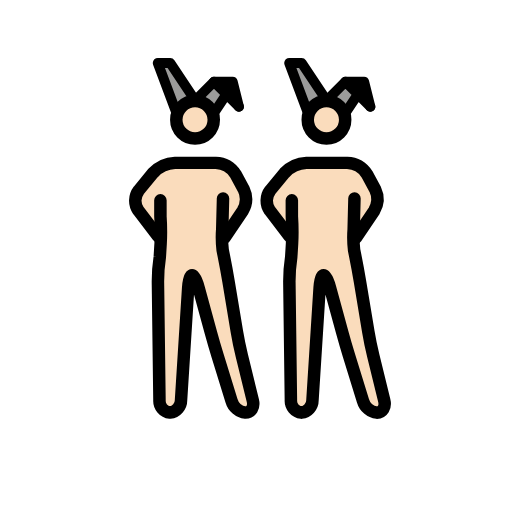
t = 0.00 s
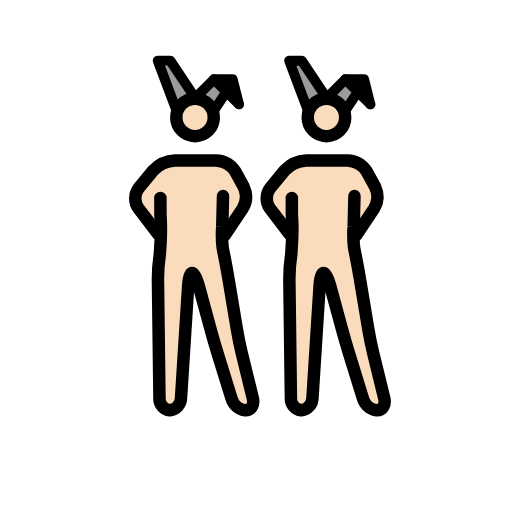
t = 0.48 s
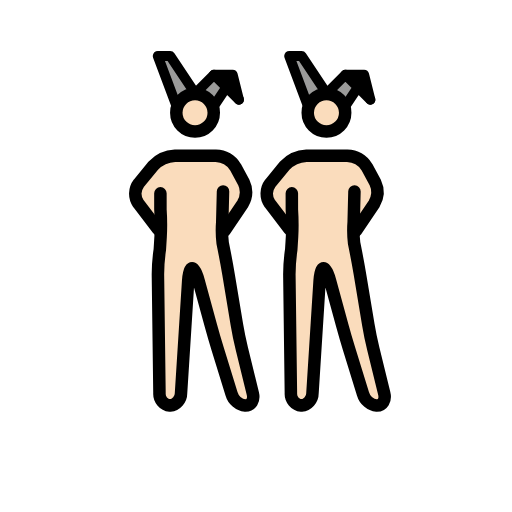
t = 1.43 s
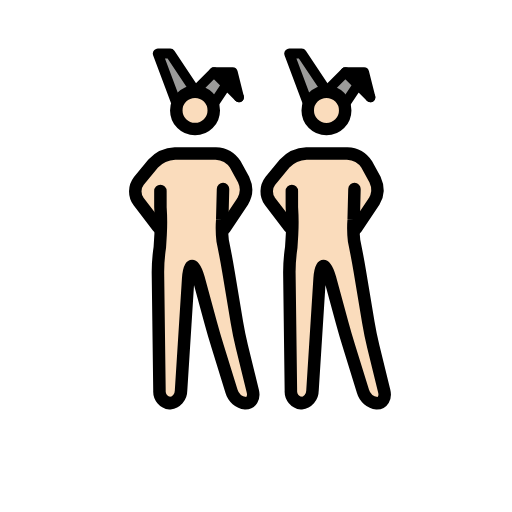
t = 1.90 s
t = 2.38 s: frame unchanged from t = 1.43 s, image omitted
t = 3.33 s: frame unchanged from t = 0.48 s, image omitted

The animated SVG that drew these frames (rendered in a browser with its animation timeline set to each time). Animation: 1 SMIL element (animateTransform=1); one cycle of 3.80 s, repeats indefinitely.

<?xml version='1.0' encoding='utf-8'?>
<svg xmlns="http://www.w3.org/2000/svg" id="emoji" viewBox="-5 -5 82 82" width="200" height="200" role="img">
  <title>OpenMoji: men with bunny ears: light skin tone</title><g><g id="color">
    <polyline fill="#9b9b9a" points="44.193 13.086 41.193 5.086 43.193 5.086 47.193 11.086" />
    <polyline fill="#9b9b9a" points="50.193 13.086 52.193 10.086 54.193 12.086 50.193 8.086 47.193 11.086" />
    <polyline fill="#9b9b9a" points="23.143 13.085 20.143 5.085 22.143 5.085 26.143 11.085" />
    <polyline fill="#9b9b9a" points="29.143 13.085 31.143 10.085 33.143 12.085 29.143 8.085 26.143 11.085" />
    <polyline points="33.143 12.085 32.143 8.085 29.143 8.085" />
  </g>
  <g id="skin">
    <g id="skin-b">
      <path fill="#fadcbc" d="M51.2773,27.0864l-.4606,6.248,1.4606,4.752,2,12,2.7,11h-3.3l-3.4-11-3-11h-1l-1.4,22h-3.3l-.3-23,1.3356-5.5752-.3356-5.4248s0-2-1,0l1,2v3l-3-3L38.11,26.7837l1.1677-2.6973,3-2,1-1h7l2,1,1.693,2.0459,1.0525,3.3408-2.7455,3.6133h-1" />
      <circle cx="47.1621" cy="14.1802" r="3" fill="#fadcbc" />
    </g>
    <g id="skin-a">
      <polyline points="54.193 12.086 53.193 8.086 50.193 8.086" />
      <path fill="#fadcbc" d="M30.2275,27.0849l-.4606,6.2481,1.4606,4.7519,2,12,2.7,11h-3.3l-3.4-11-3-11h-1l-1.4,22h-3.3l-.3-23L21.5631,32.51l-.3356-5.4249s0-2-1,0l1,2v3l-3-3L17.06,26.7823l1.1677-2.6974,3-2,1-1h7l2,1,1.693,2.046,1.0525,3.3408-2.7455,3.6132h-1" />
      <circle cx="26.1123" cy="14.1787" r="3" fill="#fadcbc" />
    </g>
  </g>
  <g id="line">
    <circle cx="47.2855" cy="14.1802" r="3" fill="none" stroke="#000" stroke-miterlimit="10" stroke-width="2" />
    <polyline fill="none" stroke="#000" stroke-linecap="round" stroke-linejoin="round" stroke-width="1.6" points="44.317 13.086 41.317 5.086 43.317 5.086 47.317 11.086" />
    <polyline fill="none" stroke="#000" stroke-linecap="round" stroke-linejoin="round" stroke-width="1.6" points="50.317 13.086 52.317 10.086 54.317 12.086 50.317 8.086 47.317 11.086" />
    <polyline fill="none" stroke="#000" stroke-linecap="round" stroke-linejoin="round" stroke-width="1.6" points="54.317 12.086 53.317 8.086 50.317 8.086" />
    <path fill="none" stroke="#000" stroke-linecap="round" stroke-linejoin="round" stroke-width="2" d="M51.7688,26.7837l-.1269,4.95a16.9817,16.9817,0,0,0,.0674,3.3141l.2148,1.0782c.2158,1.0781.541,2.8486.7217,3.9336l1.3418,8.0546c.1807,1.085.5439,2.8467.8057,3.9151L56.54,59.144c.2618,1.0684-.2656,1.9424-1.1728,1.9424a2.6671,2.6671,0,0,1-2.2412-1.9111l-2.2188-7.1778c-.3252-1.0517-.8271-2.7793-1.1172-3.8408l-1.9472-7.1406c-.29-1.0615-.751-1.93-1.0264-1.93s-.5576.8984-.627,1.9961L45.0433,59.09a2.0027,2.0027,0,0,1-1.7774,1.9961,1.8859,1.8859,0,0,1-1.6758-2l-.247-19a27.0409,27.0409,0,0,1,.3027-3.9727l.1281-2.0785a35.1212,35.1212,0,0,0-.0308-4.36l-.0023-2.5889" />
    <path fill="none" stroke="#000" stroke-linecap="round" stroke-linejoin="round" stroke-width="2" d="M41.3551,32.8374l-3.1406-4.1133a2.7371,2.7371,0,0,1,.0629-3.2334l2.309-2.8086a5.1176,5.1176,0,0,1,3.49-1.5957h6.532A3.9232,3.9232,0,0,1,53.76,22.8755l1.3184,2.4218a3.7088,3.7088,0,0,1-.1713,3.49l-2.8928,4.2988" />
    <circle cx="26.2357" cy="14.1787" r="3" fill="none" stroke="#000" stroke-miterlimit="10" stroke-width="2" />
    <polyline fill="none" stroke="#000" stroke-linecap="round" stroke-linejoin="round" stroke-width="1.6" points="23.267 13.085 20.267 5.085 22.267 5.085 26.267 11.085" />
    <polyline fill="none" stroke="#000" stroke-linecap="round" stroke-linejoin="round" stroke-width="1.6" points="29.267 13.085 31.267 10.085 33.267 12.085 29.267 8.085 26.267 11.085" />
    <polyline fill="none" stroke="#000" stroke-linecap="round" stroke-linejoin="round" stroke-width="1.6" points="33.267 12.085 32.267 8.085 29.267 8.085" />
    <path fill="none" stroke="#000" stroke-linecap="round" stroke-linejoin="round" stroke-width="2" d="M30.719,26.7823l-.1269,4.95a16.98,16.98,0,0,0,.0674,3.314l.2148,1.0782c.2158,1.0781.541,2.8486.7217,3.9337l1.3418,8.0546c.1807,1.085.5439,2.8466.8057,3.9151l1.747,7.1152c.2618,1.0683-.2656,1.9423-1.1728,1.9423a2.6669,2.6669,0,0,1-2.2412-1.9111L29.8577,51.996c-.3252-1.0517-.8271-2.7793-1.1172-3.8408l-1.9472-7.1406c-.29-1.0615-.751-1.93-1.0264-1.93s-.5576.8984-.627,1.9962L23.9935,59.0888a2.0027,2.0027,0,0,1-1.7774,1.9961,1.8858,1.8858,0,0,1-1.6758-2l-.247-19a27.042,27.042,0,0,1,.3027-3.9727l.1281-2.0785a35.1212,35.1212,0,0,0-.0308-4.36l-.0023-2.5889" />
    <path fill="none" stroke="#000" stroke-linecap="round" stroke-linejoin="round" stroke-width="2" d="M20.3053,32.8359l-3.1406-4.1133a2.7371,2.7371,0,0,1,.0628-3.2334l2.3091-2.8086a5.1176,5.1176,0,0,1,3.49-1.5957h6.532A3.9233,3.9233,0,0,1,32.71,22.874l1.3184,2.4219a3.7088,3.7088,0,0,1-.1713,3.49l-2.8928,4.2987" />
  </g>
<animateTransform attributeName="transform" type="translate" values="0 0;0 -1.5;0 0" dur="3.8s" repeatCount="indefinite" /></g></svg>
